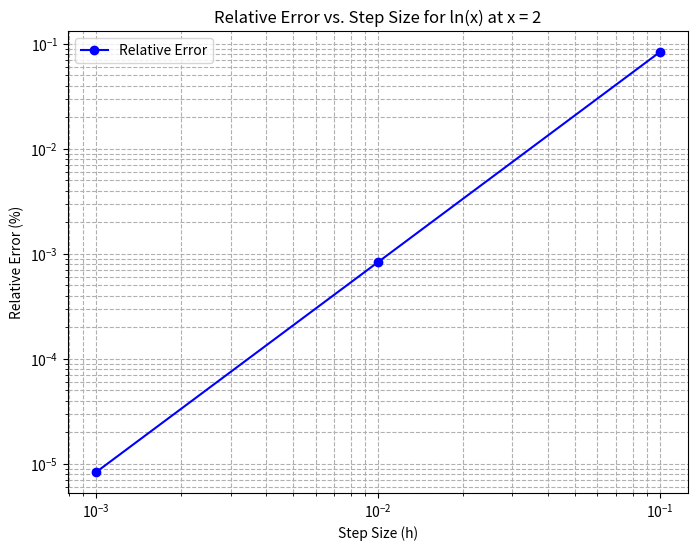

Python code for this plot:
import numpy as np
import matplotlib.pyplot as plt

x = 2.0
h_values = [0.1, 0.01, 0.001]
exact = 1 / x  # Exact derivative: 1/x
rel_errors = []

print("Error Behavior for ln(x) at x = 2 (Central Difference)")
for h in h_values:
    f_x_plus_h = np.log(x + h)
    f_x_minus_h = np.log(x - h)
    cd = (f_x_plus_h - f_x_minus_h) / (2 * h)
    abs_error = abs(exact - cd)
    rel_error = (abs_error / exact) * 100
    rel_errors.append(rel_error)
    print(f"h = {h}: Derivative = {cd:.9f}, Absolute Error = {abs_error:.9f}, Relative Error = {rel_error:.6f}%")

# Plotting
plt.figure(figsize=(8, 6))
plt.loglog(h_values, rel_errors, 'bo-', label='Relative Error')
plt.xlabel('Step Size (h)')
plt.ylabel('Relative Error (%)')
plt.title('Relative Error vs. Step Size for ln(x) at x = 2')
plt.grid(True, which="both", ls="--")
plt.legend()
plt.savefig('error_vs_h.png')  # Save the plot
plt.show()  # Display the plot